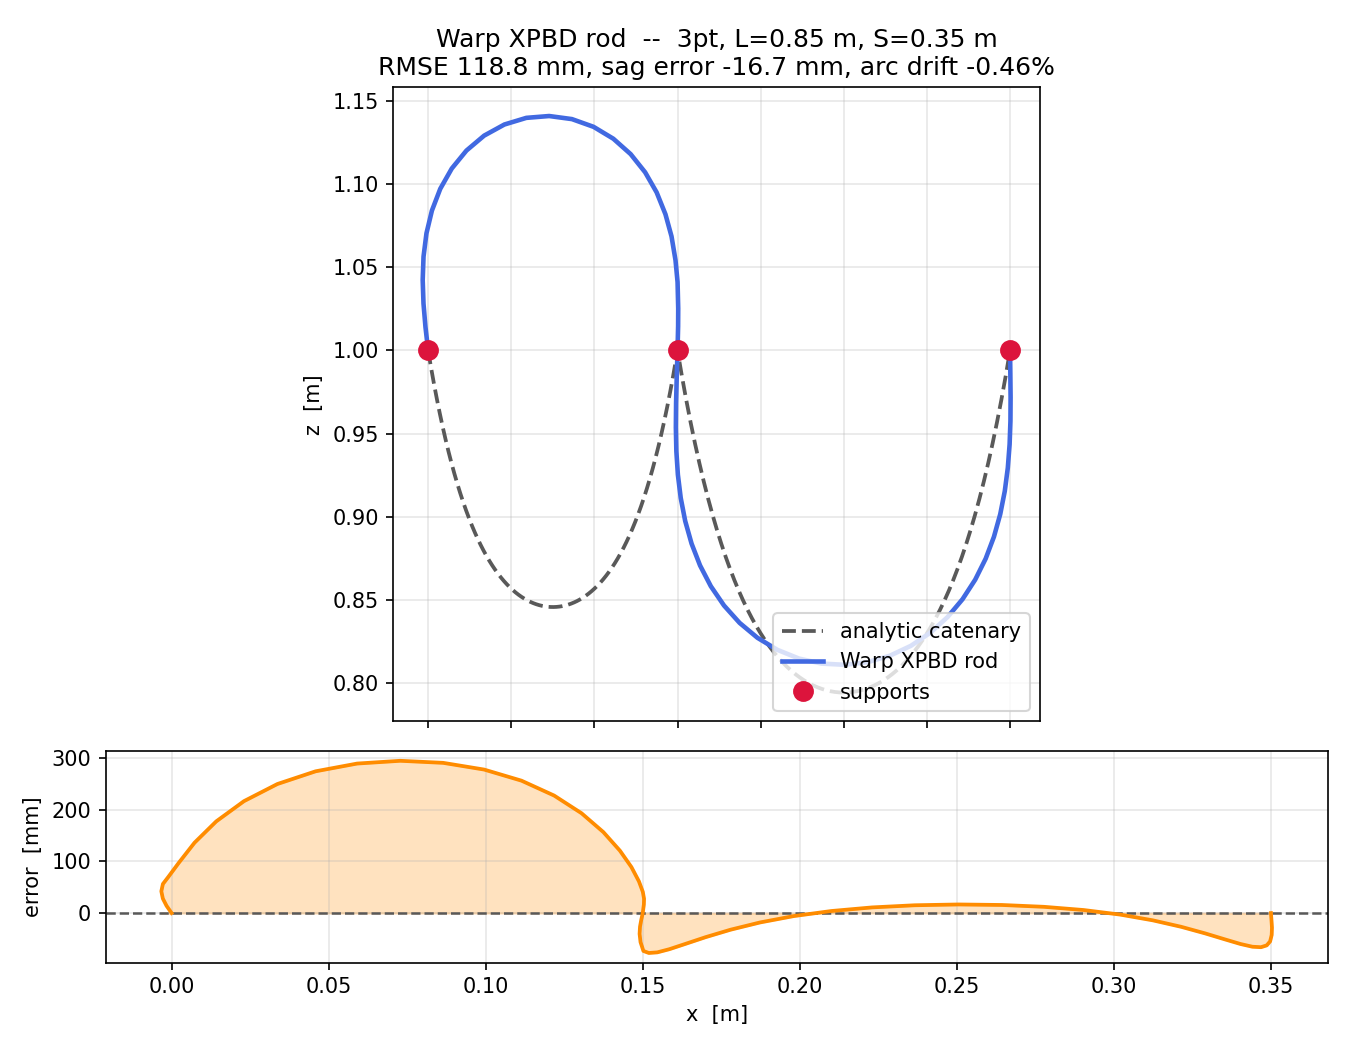

Source data for this figure (header and first rows):
x_m, z_m
0.000000, 1
-0.001607, 1.014
-0.002790, 1.028
-0.003271, 1.042
-0.002770, 1.056
-0.001008, 1.07
0.002274, 1.084
0.007298, 1.097
0.01421, 1.109
0.02304, 1.12
0.03369, 1.129
0.04585, 1.136
0.05907, 1.14
0.07279, 1.141
0.08646, 1.139
0.09948, 1.134
0.1114, 1.127
0.1218, 1.118
0.1305, 1.107
0.1374, 1.095
0.1427, 1.082
0.1464, 1.069
0.1488, 1.054
0.15, 1.041
0.1504, 1.025
0.1504, 1.015
0.15, 1
0.1495, 0.9838
0.1491, 0.9684
0.149, 0.9537
0.1493, 0.9394
0.1502, 0.9253
0.1519, 0.9112
0.1546, 0.8974
0.1584, 0.8838
0.1635, 0.8707
0.17, 0.8582
0.178, 0.8466
0.1873, 0.8361
0.1981, 0.8271
0.2101, 0.8199
0.223, 0.8147
0.2366, 0.8116
0.2505, 0.8109
0.2643, 0.8125
0.2777, 0.8164
0.2904, 0.8223
0.302, 0.8302
0.3124, 0.8396
0.3214, 0.8503
0.3291, 0.8621
0.3353, 0.8747
0.3403, 0.8879
0.3441, 0.9015
0.3468, 0.9153
0.3487, 0.9294
0.3497, 0.9434
0.3502, 0.9576
0.3503, 0.9717
0.3502, 0.9859
... 1 more rows
